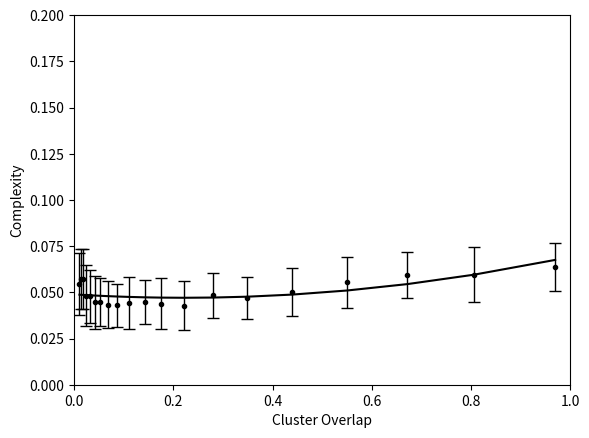

This chart was generated by the following Python code:
import matplotlib.pyplot as plt
import numpy as np
import math

# Generated from model_fit.py
auc = [6.0822, 5.6765, 5.6473, 5.2732, 4.7789, 4.458, 4.6108, 4.0686, 4.1759, 4.2632, 4.2129, 4.1003, 4.1281, 4.262, 4.2501, 4.544, 4.5879, 5.4438, 5.441, 5.1775]
mse = [1.6069, 2.0549, 1.4217, 1.8377, 1.5756, 1.2339, 1.404, 1.6713, 1.774, 1.3187, 1.8169, 1.2732, 1.5557, 1.5664, 1.9309, 1.9535, 2.5924, 2.4992, 2.5626, 2.7055]

# Generated from overlap.py
over = [0.9698, 0.8058, 0.6718, 0.5503, 0.44, 0.3494, 0.2802, 0.2214, 0.1743, 0.1426, 0.1099, 0.086, 0.0684, 0.0529, 0.0419, 0.0313, 0.0241, 0.0179, 0.0141, 0.0107]


# Generated from model_fit.py
distance = [0.0, 0.1581138830084191, 0.31622776601683805, 0.4743416490252568, 0.6324555320336757, 0.7905694150420949, 0.948683298050514, 1.106797181058933, 1.2649110640673515, 1.4230249470757705, 1.5811388300841898, 1.7392527130926088, 1.897366596101028, 2.055480479109446, 2.2135943621178655, 2.3717082451262845, 2.529822128134704, 2.6879360111431225, 2.846049894151541, 3.0041637771599605]

print(len(auc), len(mse), len(distance))

x = over
number_of_domains = len(auc)

# Normalize everything to sum=1
sum_mse = sum(mse)
sum_auc = sum(auc)
for ind in range(number_of_domains):
    mse[ind] = mse[ind]/sum_mse
    auc[ind] = auc[ind]/sum_auc

# Find SE from mse (RMSE functionally equaivalent to STDEV)
standard_error = []
for i in range(number_of_domains):
    standard_error.append(1.96 * math.sqrt(mse[i])  / math.sqrt(1000))

means = np.asarray(auc)

# create stacked errorbars:
# Main bars
plt.errorbar(x, means, yerr=[standard_error, standard_error],
             fmt='.k', ecolor='black', lw=1, capsize=4, capthick=1)

# Trendline
z = np.polyfit(x, means, 2)
p = np.poly1d(z)

plt.plot(x, p(x), color='black')
#plt.scatter(x, over, color='red')

# Formatting
plt.xlim(0.0, 1.0)
plt.ylim(0, 0.2)
plt.xlabel('Cluster Overlap')
plt.ylabel('Complexity')

# Save to file
plt.savefig('Distance.png')
